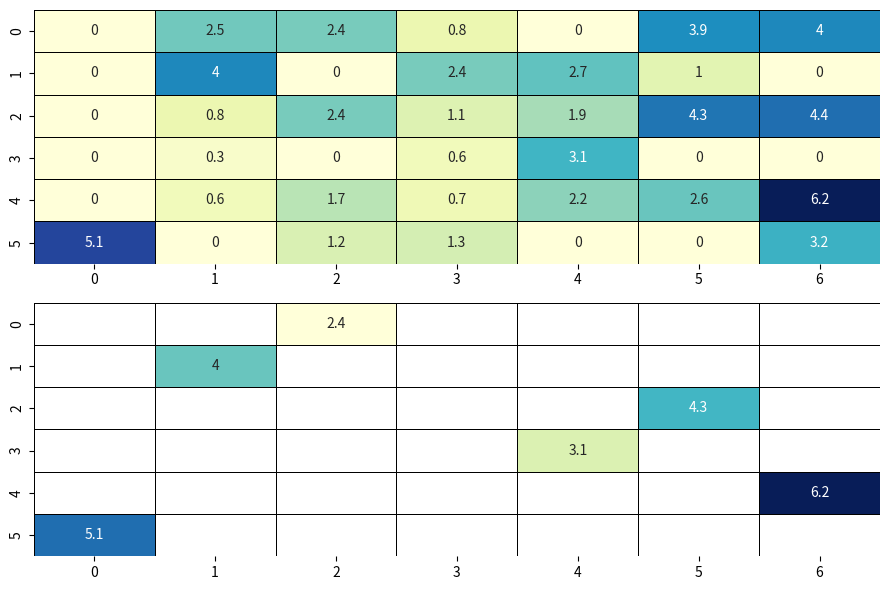

Generate this figure with matplotlib:
import numpy as np
import scipy.optimize as sopt    # RLAP solver
import matplotlib.pyplot as plt  # visualizatiion
import seaborn as sns            # """
np.random.seed(1)

# Example data from
# https://matplotlib.org/gallery/images_contours_and_fields/image_annotated_heatmap.html
# removed a row; will be shuffled to make it more interesting!
harvest = np.array([[0.8, 2.4, 2.5, 3.9, 0.0, 4.0, 0.0],
                    [2.4, 0.0, 4.0, 1.0, 2.7, 0.0, 0.0],
                    [1.1, 2.4, 0.8, 4.3, 1.9, 4.4, 0.0],
                    [0.6, 0.0, 0.3, 0.0, 3.1, 0.0, 0.0],
                    [0.7, 1.7, 0.6, 2.6, 2.2, 6.2, 0.0],
                    [1.3, 1.2, 0.0, 0.0, 0.0, 3.2, 5.1]],)
harvest = harvest[:, np.random.permutation(harvest.shape[1])]

# scipy: linear_sum_assignment -> able to take rectangular-problem!
# assumption: minimize -> cost-matrix to profit-matrix:
#                         remove original cost from maximum-costs
# [redacted]
#                         "Variants of the Hungarian method for assignment problems."
max_cost = np.amax(harvest)
harvest_profit = max_cost - harvest

row_ind, col_ind = sopt.linear_sum_assignment(harvest_profit)
sol_map = np.zeros(harvest.shape, dtype=bool)
sol_map[row_ind, col_ind] = True

# Visualize
f, ax = plt.subplots(2, figsize=(9, 6))
sns.heatmap(harvest, annot=True, linewidths=.5, ax=ax[0], cbar=False,
            linecolor='black', cmap="YlGnBu")
sns.heatmap(harvest, annot=True, mask=~sol_map, linewidths=.5, ax=ax[1],
            linecolor='black', cbar=False, cmap="YlGnBu")
plt.tight_layout()
plt.show()